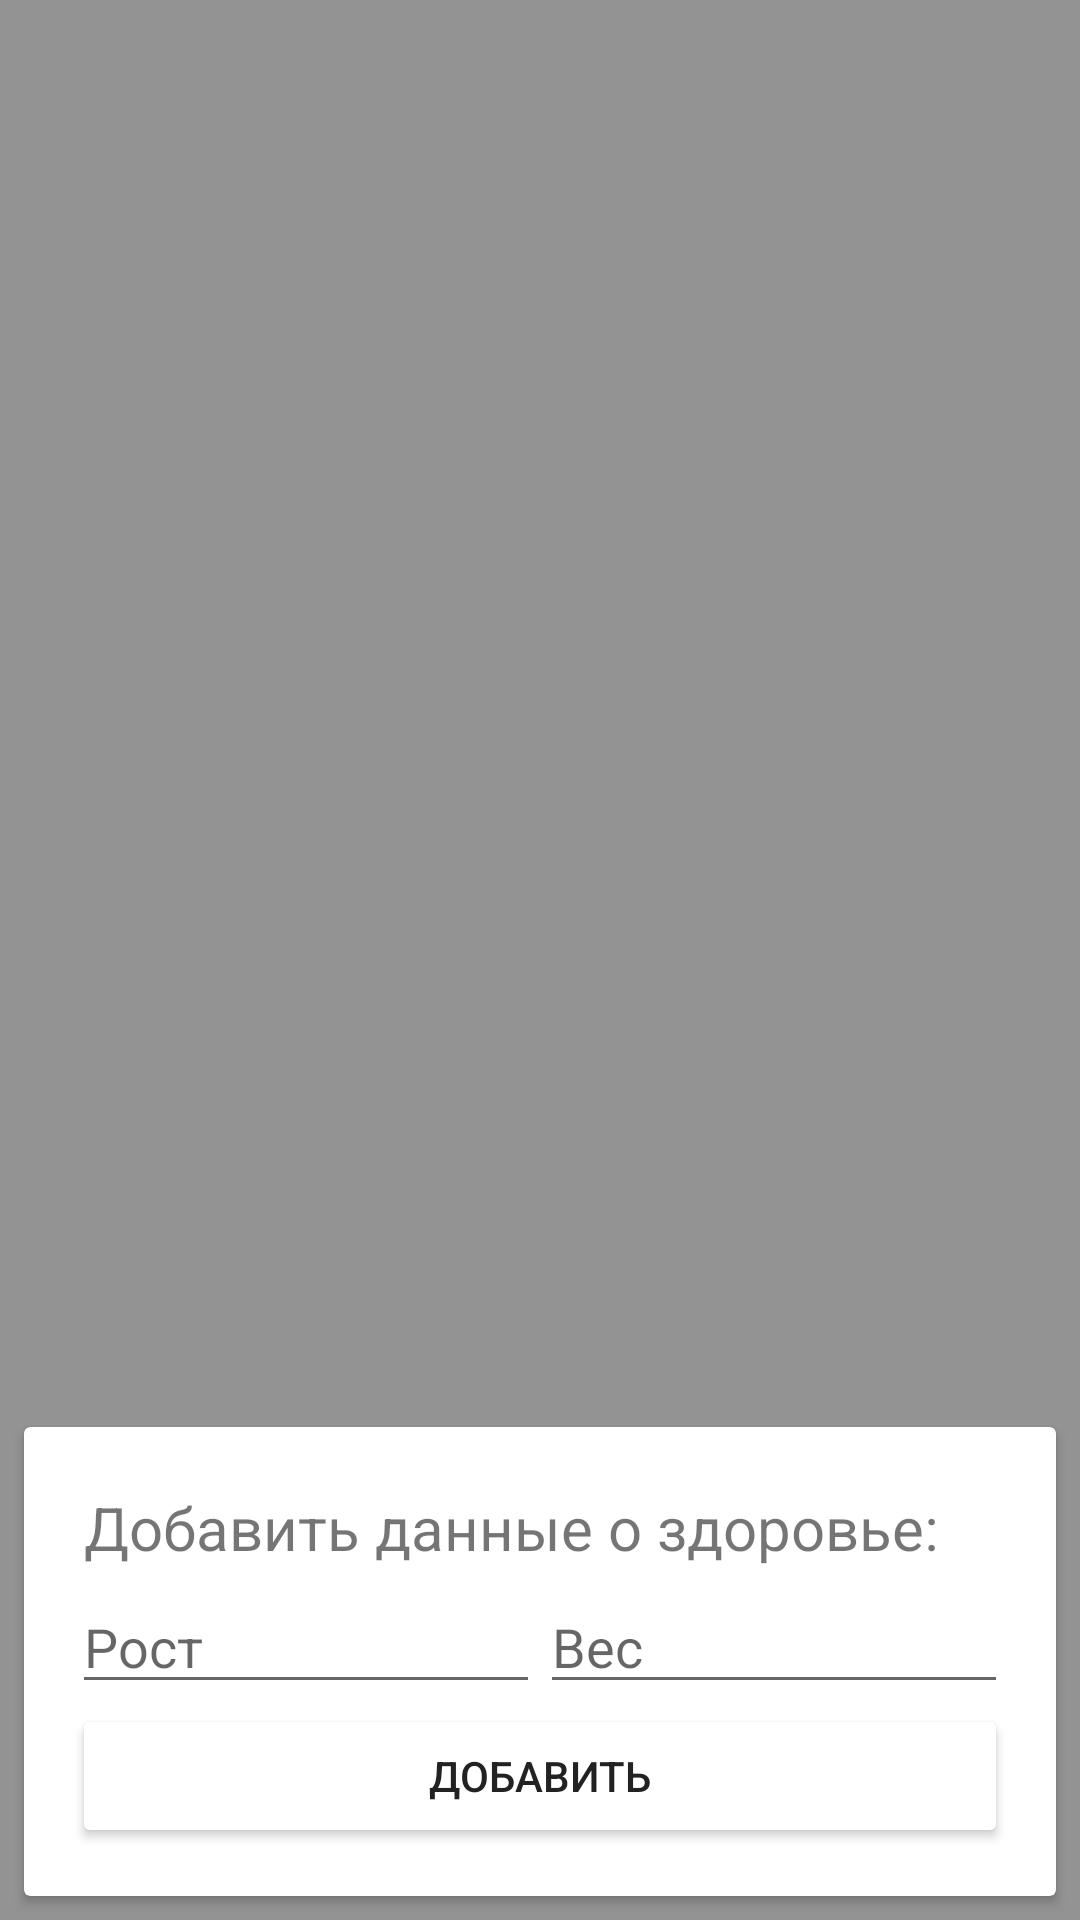

Write the Android layout XML for this screen, with the resource values it uses.
<!-- AndroidManifest.xml: application theme AppTheme -->
<!-- res/layout/add_health.xml -->
<?xml version="1.0" encoding="utf-8"?>
<androidx.constraintlayout.widget.ConstraintLayout
    xmlns:android="http://schemas.android.com/apk/res/android"
    android:layout_width="match_parent"
    android:layout_height="match_parent"
    xmlns:app="http://schemas.android.com/apk/res-auto">
    <View
        android:id="@+id/view"
        android:layout_width="match_parent"
        android:layout_height="match_parent"
        android:background="@drawable/fp_bg_dark" />
    <androidx.cardview.widget.CardView
        android:layout_width="match_parent"
        android:layout_height="wrap_content"
        android:layout_marginStart="8dp"
        android:layout_marginLeft="8dp"
        android:layout_marginTop="8dp"
        android:layout_marginEnd="8dp"
        android:layout_marginRight="8dp"
        android:layout_marginBottom="8dp"
        app:layout_constraintBottom_toBottomOf="parent"
        app:layout_constraintEnd_toEndOf="parent"
        app:layout_constraintStart_toStartOf="parent" >

        <LinearLayout
            android:layout_width="match_parent"
            android:layout_height="wrap_content"
            android:layout_margin="16dp"
            android:orientation="vertical">

            <TextView
                android:layout_width="wrap_content"
                android:layout_height="wrap_content"
                android:text="Добавить данные о здоровье:"
                android:padding="4dp"
                android:textSize="20sp" />

            <LinearLayout
                android:orientation="horizontal"
                android:layout_width="match_parent"
                android:layout_height="wrap_content">
                <EditText
                    android:id="@+id/growth"
                    android:layout_width="match_parent"
                    android:layout_height="wrap_content"
                    android:layout_weight="4.0"
                    android:spinnerMode="dialog"
                    android:inputType="numberDecimal"
                    android:maxLength="6"
                    android:hint="Рост" />

                <EditText
                    android:id="@+id/weight"
                    android:layout_width="match_parent"
                    android:layout_height="wrap_content"
                    android:layout_weight="4.0"
                    android:inputType="numberDecimal"
                    android:maxLength="6"
                    android:hint="Вес " />

            </LinearLayout>

            <Button
                android:id="@+id/add"
                android:layout_width="match_parent"
                android:layout_height="wrap_content"
                android:layout_weight="2.0"
                android:text="Добавить"
                android:theme="@style/AppAddPetButtonTheme" />
        </LinearLayout>
    </androidx.cardview.widget.CardView>
</androidx.constraintlayout.widget.ConstraintLayout>
<!-- resources referenced by this layout -->
<resources>
  <!-- drawable fp_bg_dark (drawable) -->
  <?xml version="1.0" encoding="utf-8"?>
  <shape xmlns:android="http://schemas.android.com/apk/res/android" >
      <solid
          android:color="#69000000"/>
  </shape>
  <style name="AppAddPetButtonTheme" parent="Theme.AppCompat.Light.NoActionBar">
          <item name="android:textColorPrimary">@color/colorPrimary</item>
          <item name="colorButtonNormal">#ffffff</item>
      </style>
  <style name="AppTheme" parent="Theme.AppCompat.Light.DarkActionBar">
          
          <item name="windowActionBar">false</item>
          <item name="windowNoTitle">true</item>
          <item name="colorPrimary">@color/colorPrimary</item>
          <item name="colorPrimaryDark">@color/colorPrimaryDark</item>
          <item name="colorAccent">@color/colorAccent</item>
      </style>
  <color name="colorPrimary">#222222</color>
  <color name="colorPrimaryDark">#222222</color>
  <color name="colorAccent">#263238</color>
</resources>
